Run: headless pygame with SDL's dummy video driver; simulated clock (each Clock.tick advances the game by its frame time, no real sleeping); random seed 0; keys injected as events and as key.get_pressed() state; no mouse input.
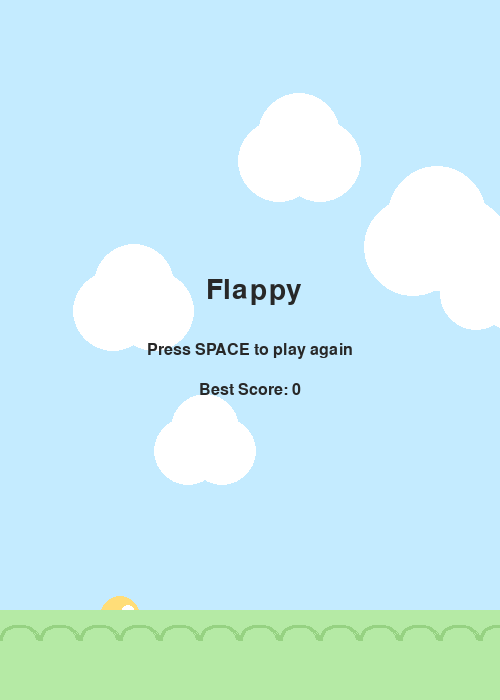
Frame 1 of 4 · flips 1–60 · no input
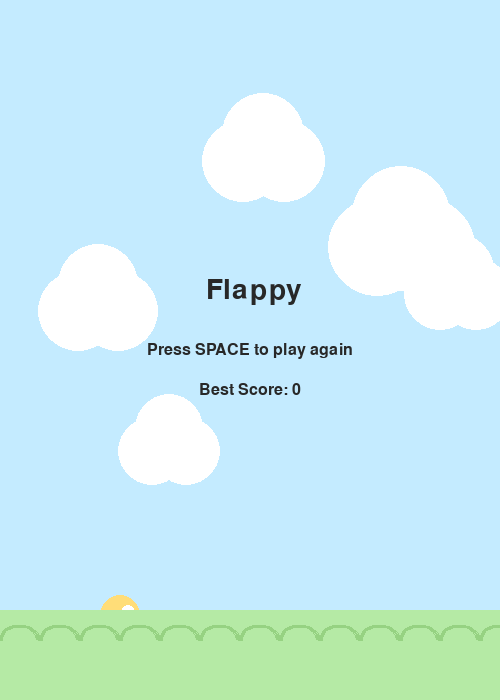
Frame 2 of 4 · flips 61–180 · tapped SPACE, RETURN · held RIGHT (→), D
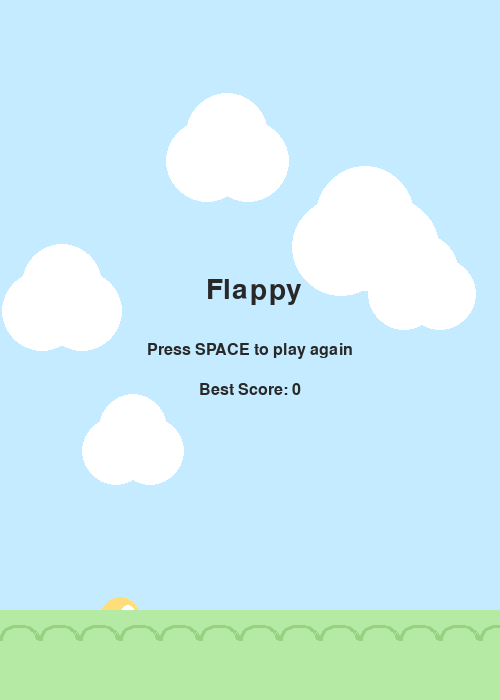
Frame 3 of 4 · flips 181–300 · held DOWN (↓), S
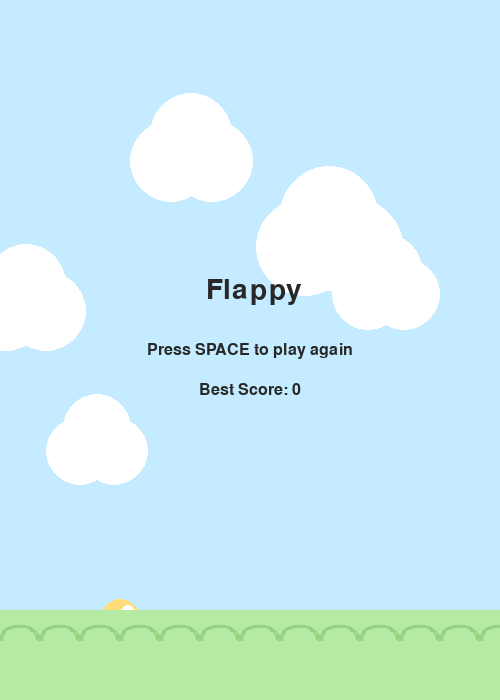
Frame 4 of 4 · flips 301–420 · held LEFT (←), A, UP (↑), W

The pygame program that drew these frames:

import pygame
import random
import math

pygame.init()

WIDTH, HEIGHT = 500, 700
screen = pygame.display.set_mode((WIDTH, HEIGHT))
pygame.display.set_caption(" Flappy Bird")

clock = pygame.time.Clock()
FPS = 60

SKY = (196, 235, 255)
GROUND = (181, 234, 165)
PIPE = (125, 204, 144)
PIPE_DARK = (90, 170, 110)
BIRD = (255, 221, 120)
BIRD_WING = (255, 193, 90)
WHITE = (255, 255, 255)
BLACK = (40, 40, 40)
PINK = (255, 183, 197)

font = pygame.font.SysFont("comicsansms", 42)
small_font = pygame.font.SysFont("comicsansms", 24)

gravity = 0.45
bird_movement = 0
score = 0
best_score = 0
game_active = True

bird_x = 120
bird_y = HEIGHT // 2
bird_radius = 20

pipe_width = 90
pipe_gap = 190
pipe_speed = 4

clouds = []

for _ in range(6):
    clouds.append([
        random.randint(0, WIDTH),
        random.randint(50, HEIGHT - 200),
        random.randint(50, 100)
    ])

pipes = []

SPAWNPIPE = pygame.USEREVENT
pygame.time.set_timer(SPAWNPIPE, 1400)

def create_pipe():
    height = random.randint(180, 500)
    top_pipe = pygame.Rect(WIDTH + 50, 0, pipe_width, height - pipe_gap // 2)
    bottom_pipe = pygame.Rect(WIDTH + 50, height + pipe_gap // 2, pipe_width, HEIGHT)
    return top_pipe, bottom_pipe

def move_pipes(pipes):
    for pipe in pipes:
        pipe.centerx -= pipe_speed
    return [pipe for pipe in pipes if pipe.right > -50]

def draw_pipes(pipes):
    for pipe in pipes:
        pygame.draw.rect(screen, PIPE, pipe, border_radius=16)
        pygame.draw.rect(screen, PIPE_DARK, pipe.inflate(-18, 0), border_radius=12)

        if pipe.top <= 0:
            cap = pygame.Rect(pipe.x - 8, pipe.bottom - 25, pipe_width + 16, 25)
        else:
            cap = pygame.Rect(pipe.x - 8, pipe.y, pipe_width + 16, 25)

        pygame.draw.rect(screen, PIPE_DARK, cap, border_radius=12)

def check_collision(pipes):
    bird_rect = pygame.Rect(
        bird_x - bird_radius,
        bird_y - bird_radius,
        bird_radius * 2,
        bird_radius * 2
    )

    for pipe in pipes:
        if bird_rect.colliderect(pipe):
            return False

    if bird_y <= 0 or bird_y >= HEIGHT - 90:
        return False

    return True

def draw_bird(y, flap):
    bob = math.sin(flap * 0.2) * 2

    pygame.draw.circle(screen, BIRD, (bird_x, int(y + bob)), bird_radius)

    wing_y = y + math.sin(flap * 0.5) * 6
    pygame.draw.ellipse(
        screen,
        BIRD_WING,
        (bird_x - 8, wing_y, 24, 14)
    )

    pygame.draw.circle(screen, WHITE, (bird_x + 8, int(y - 5)), 7)
    pygame.draw.circle(screen, BLACK, (bird_x + 10, int(y - 4)), 3)

    beak = [
        (bird_x + 18, y + 2),
        (bird_x + 32, y + 7),
        (bird_x + 18, y + 12)
    ]
    pygame.draw.polygon(screen, PINK, beak)

    blush1 = (bird_x - 2, y + 10)
    blush2 = (bird_x + 10, y + 12)

    pygame.draw.circle(screen, PINK, blush1, 4)
    pygame.draw.circle(screen, PINK, blush2, 4)

def draw_clouds():
    for cloud in clouds:
        cloud[0] -= 0.3

        if cloud[0] < -120:
            cloud[0] = WIDTH + 50
            cloud[1] = random.randint(50, HEIGHT - 200)

        x, y, size = cloud

        pygame.draw.circle(screen, WHITE, (int(x), int(y)), size // 2)
        pygame.draw.circle(screen, WHITE, (int(x + size // 2), int(y)), size // 2)
        pygame.draw.circle(screen, WHITE, (int(x + size // 4), int(y - size // 3)), size // 2)

def draw_ground():
    pygame.draw.rect(screen, GROUND, (0, HEIGHT - 90, WIDTH, 90))

    for i in range(0, WIDTH, 40):
        pygame.draw.arc(
            screen,
            (150, 210, 130),
            (i, HEIGHT - 75, 40, 30),
            0,
            math.pi,
            3
        )

def display_score():
    score_surface = font.render(str(score), True, BLACK)
    score_rect = score_surface.get_rect(center=(WIDTH // 2, 80))
    screen.blit(score_surface, score_rect)

def game_over_screen():
    title = font.render(" Flappy", True, BLACK)
    tip = small_font.render("Press SPACE to play again", True, BLACK)
    best = small_font.render(f"Best Score: {best_score}", True, BLACK)

    screen.blit(title, title.get_rect(center=(WIDTH // 2, HEIGHT // 2 - 60)))
    screen.blit(tip, tip.get_rect(center=(WIDTH // 2, HEIGHT // 2)))
    screen.blit(best, best.get_rect(center=(WIDTH // 2, HEIGHT // 2 + 40)))

running = True
flap_timer = 0

while running:
    clock.tick(FPS)
    flap_timer += 1

    for event in pygame.event.get():
        if event.type == pygame.QUIT:
            running = False

        if event.type == pygame.KEYDOWN:
            if event.key == pygame.K_SPACE and game_active:
                bird_movement = -8

            if event.key == pygame.K_SPACE and not game_active:
                game_active = True
                pipes.clear()
                bird_y = HEIGHT // 2
                bird_movement = 0
                score = 0

        if event.type == SPAWNPIPE and game_active:
            pipes.extend(create_pipe())

    screen.fill(SKY)

    draw_clouds()

    if game_active:
        bird_movement += gravity
        bird_y += bird_movement

        pipes = move_pipes(pipes)
        draw_pipes(pipes)

        draw_bird(bird_y, flap_timer)

        game_active = check_collision(pipes)

        for pipe in pipes:
            if pipe.centerx == bird_x:
                score += 0.5

        score = int(score)
        best_score = max(best_score, score)

        display_score()

    else:
        draw_bird(bird_y, flap_timer)
        game_over_screen()

    draw_ground()

    pygame.display.update()

pygame.quit()
